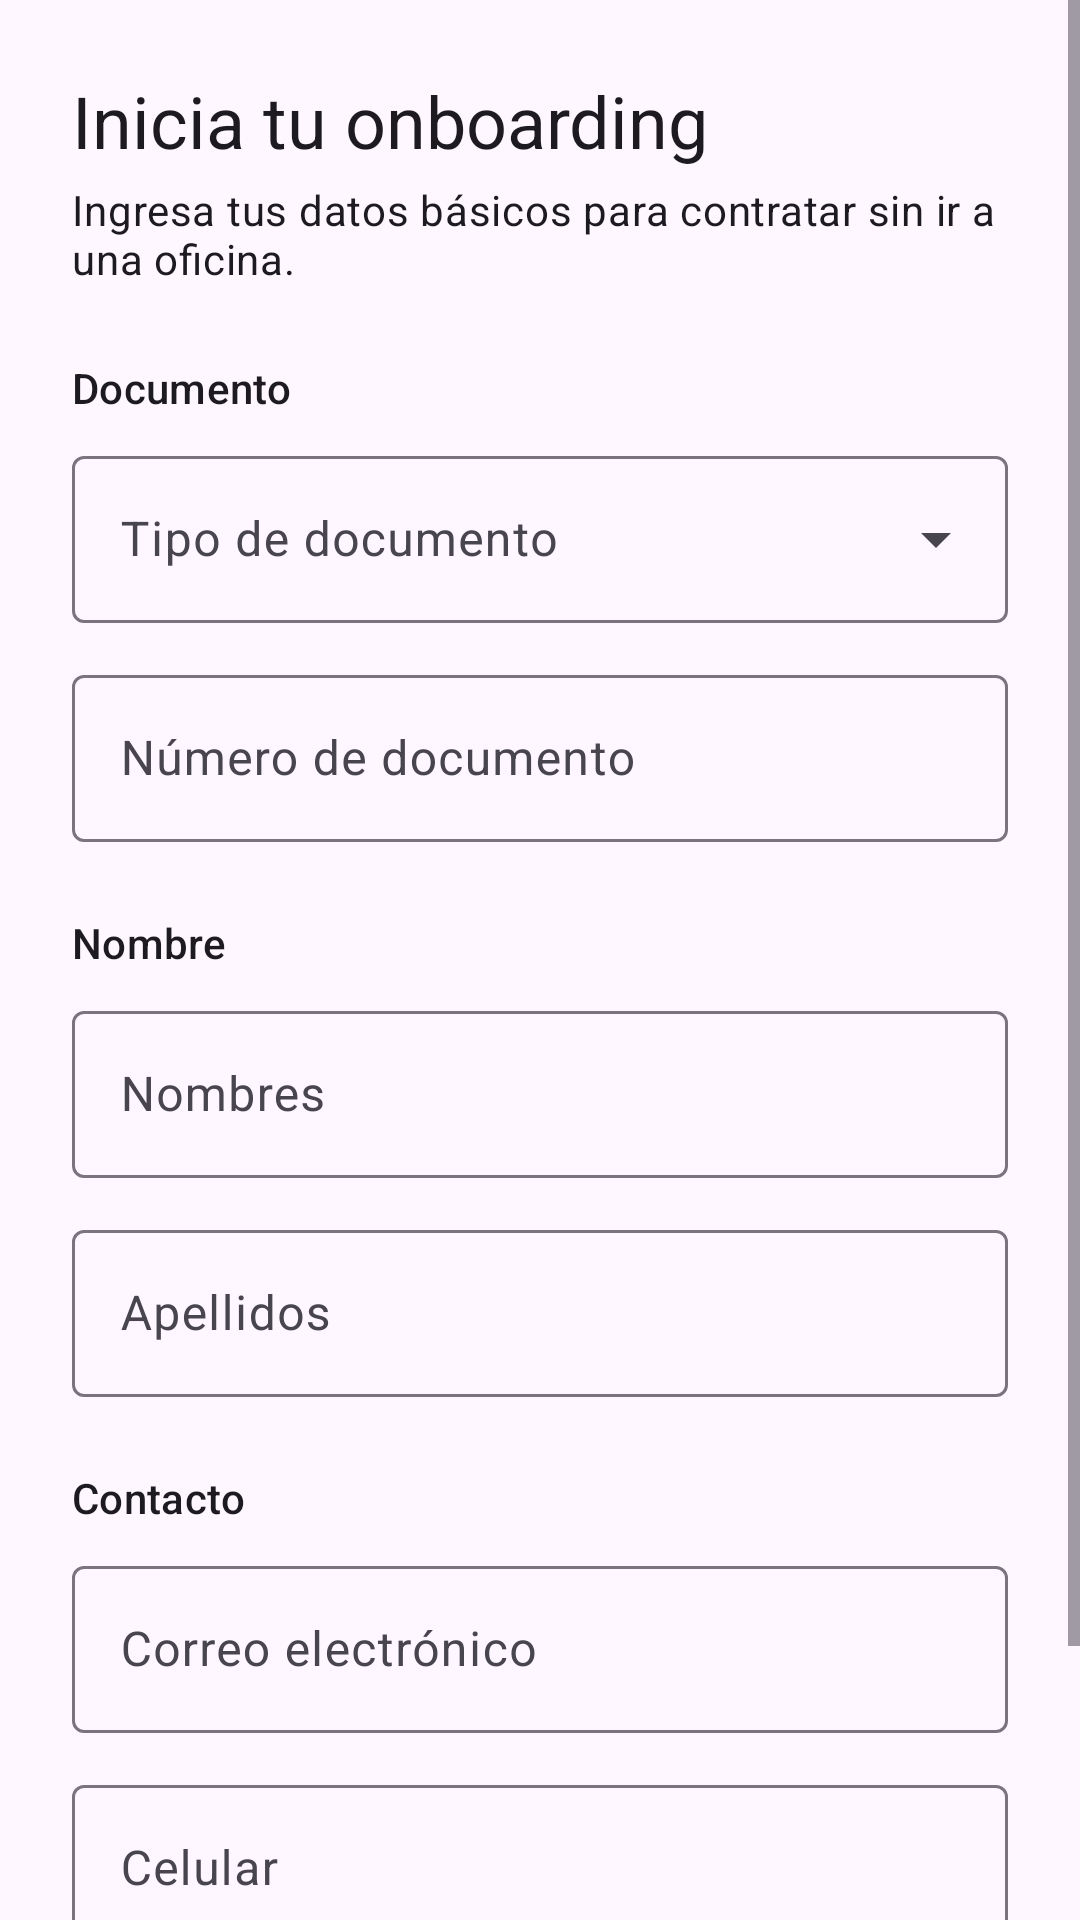

Here is an Android app screen rendered from its layout file. Give the layout XML and the strings, colors and styles it references.
<!-- AndroidManifest.xml: application theme Theme.Solventa -->
<!-- res/layout/activity_onboarding.xml -->
<?xml version="1.0" encoding="utf-8"?>
<ScrollView xmlns:android="http://schemas.android.com/apk/res/android"
    android:id="@+id/raiz"
    android:layout_width="match_parent"
    android:layout_height="match_parent"
    android:fillViewport="true">

    <LinearLayout
        android:layout_width="match_parent"
        android:layout_height="wrap_content"
        android:orientation="vertical"
        android:padding="24dp">

        
        <LinearLayout
            android:id="@+id/formulario"
            android:layout_width="match_parent"
            android:layout_height="wrap_content"
            android:focusable="true"
            android:focusableInTouchMode="true"
            android:orientation="vertical">

            <TextView
                android:id="@+id/titulo"
                android:layout_width="wrap_content"
                android:layout_height="wrap_content"
                android:text="@string/onboarding_titulo"
                android:textAppearance="?attr/textAppearanceHeadlineSmall" />

            <TextView
                android:layout_width="match_parent"
                android:layout_height="wrap_content"
                android:layout_marginTop="4dp"
                android:text="@string/onboarding_subtitulo"
                android:textAppearance="?attr/textAppearanceBodyMedium" />

            <TextView
                style="@style/Solventa.SeccionFormulario"
                android:text="@string/onboarding_seccion_documento" />

            <com.google.android.material.textfield.TextInputLayout
                android:id="@+id/campoTipoDocumento"
                style="@style/Widget.Material3.TextInputLayout.OutlinedBox.ExposedDropdownMenu"
                android:layout_width="match_parent"
                android:layout_height="wrap_content"
                android:hint="@string/onboarding_tipo_documento">

                <com.google.android.material.textfield.MaterialAutoCompleteTextView
                    android:id="@+id/tipoDocumento"
                    android:layout_width="match_parent"
                    android:layout_height="wrap_content"
                    android:inputType="none" />
            </com.google.android.material.textfield.TextInputLayout>

            <com.google.android.material.textfield.TextInputLayout
                android:id="@+id/campoNumeroDocumento"
                style="@style/Solventa.CampoFormulario"
                android:hint="@string/onboarding_numero_documento">

                <com.google.android.material.textfield.TextInputEditText
                    android:id="@+id/numeroDocumento"
                    android:layout_width="match_parent"
                    android:layout_height="wrap_content"
                    android:importantForAutofill="no"
                    android:inputType="textNoSuggestions|textCapCharacters"
                    android:maxLength="12" />
            </com.google.android.material.textfield.TextInputLayout>

            <TextView
                style="@style/Solventa.SeccionFormulario"
                android:text="@string/onboarding_seccion_nombre" />

            <com.google.android.material.textfield.TextInputLayout
                android:id="@+id/campoNombres"
                style="@style/Solventa.CampoFormulario"
                android:layout_marginTop="0dp"
                android:hint="@string/onboarding_nombres">

                <com.google.android.material.textfield.TextInputEditText
                    android:id="@+id/nombres"
                    android:layout_width="match_parent"
                    android:layout_height="wrap_content"
                    android:autofillHints="personGivenName"
                    android:inputType="textPersonName|textCapWords"
                    android:maxLength="60" />
            </com.google.android.material.textfield.TextInputLayout>

            <com.google.android.material.textfield.TextInputLayout
                android:id="@+id/campoApellidos"
                style="@style/Solventa.CampoFormulario"
                android:hint="@string/onboarding_apellidos">

                <com.google.android.material.textfield.TextInputEditText
                    android:id="@+id/apellidos"
                    android:layout_width="match_parent"
                    android:layout_height="wrap_content"
                    android:autofillHints="personFamilyName"
                    android:inputType="textPersonName|textCapWords"
                    android:maxLength="60" />
            </com.google.android.material.textfield.TextInputLayout>

            <TextView
                style="@style/Solventa.SeccionFormulario"
                android:text="@string/onboarding_seccion_contacto" />

            <com.google.android.material.textfield.TextInputLayout
                android:id="@+id/campoCorreo"
                style="@style/Solventa.CampoFormulario"
                android:layout_marginTop="0dp"
                android:hint="@string/onboarding_correo">

                <com.google.android.material.textfield.TextInputEditText
                    android:id="@+id/correo"
                    android:layout_width="match_parent"
                    android:layout_height="wrap_content"
                    android:autofillHints="emailAddress"
                    android:inputType="textEmailAddress"
                    android:maxLength="254" />
            </com.google.android.material.textfield.TextInputLayout>

            <com.google.android.material.textfield.TextInputLayout
                android:id="@+id/campoCelular"
                style="@style/Solventa.CampoFormulario"
                android:hint="@string/onboarding_celular">

                <com.google.android.material.textfield.TextInputEditText
                    android:id="@+id/celular"
                    android:layout_width="match_parent"
                    android:layout_height="wrap_content"
                    android:autofillHints="phoneNational"
                    android:imeOptions="actionDone"
                    android:inputType="phone"
                    android:maxLength="10" />
            </com.google.android.material.textfield.TextInputLayout>

            <TextView
                android:id="@+id/mensajeError"
                android:layout_width="match_parent"
                android:layout_height="wrap_content"
                android:layout_marginTop="16dp"
                android:accessibilityLiveRegion="polite"
                android:textAppearance="?attr/textAppearanceBodyMedium"
                android:textColor="?attr/colorError"
                android:visibility="gone" />

            <com.google.android.material.button.MaterialButton
                android:id="@+id/continuar"
                android:layout_width="match_parent"
                android:layout_height="wrap_content"
                android:layout_marginTop="24dp"
                android:enabled="false"
                android:text="@string/onboarding_continuar" />

            <com.google.android.material.progressindicator.LinearProgressIndicator
                android:id="@+id/progreso"
                android:layout_width="match_parent"
                android:layout_height="wrap_content"
                android:layout_marginTop="12dp"
                android:contentDescription="@string/onboarding_enviando"
                android:indeterminate="true"
                android:visibility="gone" />
        </LinearLayout>

        <LinearLayout
            android:id="@+id/exito"
            android:layout_width="match_parent"
            android:layout_height="wrap_content"
            android:gravity="center_horizontal"
            android:orientation="vertical"
            android:paddingTop="48dp"
            android:visibility="gone">

            <TextView
                android:layout_width="wrap_content"
                android:layout_height="wrap_content"
                android:gravity="center"
                android:text="@string/onboarding_exito_titulo"
                android:textAppearance="?attr/textAppearanceHeadlineSmall" />

            <TextView
                android:layout_width="wrap_content"
                android:layout_height="wrap_content"
                android:layout_marginTop="12dp"
                android:gravity="center"
                android:text="@string/onboarding_exito_mensaje"
                android:textAppearance="?attr/textAppearanceBodyLarge" />

            <TextView
                android:layout_width="wrap_content"
                android:layout_height="wrap_content"
                android:layout_marginTop="16dp"
                android:text="@string/onboarding_exito_estado"
                android:textAppearance="?attr/textAppearanceLabelLarge" />

            <com.google.android.material.button.MaterialButton
                android:id="@+id/verificarIdentidad"
                android:layout_width="wrap_content"
                android:layout_height="wrap_content"
                android:layout_marginTop="32dp"
                android:text="@string/onboarding_exito_prueba_vida" />

            <com.google.android.material.button.MaterialButton
                android:id="@+id/cotizarSeguro"
                style="@style/Widget.Material3.Button.TextButton"
                android:layout_width="wrap_content"
                android:layout_height="wrap_content"
                android:layout_marginTop="12dp"
                android:text="@string/onboarding_exito_cotizar" />
        </LinearLayout>

        
        <LinearLayout
            android:id="@+id/consultando"
            android:layout_width="match_parent"
            android:layout_height="wrap_content"
            android:gravity="center"
            android:orientation="vertical"
            android:paddingTop="48dp"
            android:visibility="gone">

            <com.google.android.material.progressindicator.CircularProgressIndicator
                android:layout_width="wrap_content"
                android:layout_height="wrap_content"
                android:indeterminate="true" />
        </LinearLayout>

        <LinearLayout
            android:id="@+id/enRevision"
            android:layout_width="match_parent"
            android:layout_height="wrap_content"
            android:gravity="center_horizontal"
            android:orientation="vertical"
            android:paddingTop="48dp"
            android:visibility="gone">

            <TextView
                android:id="@+id/enRevisionTitulo"
                android:layout_width="wrap_content"
                android:layout_height="wrap_content"
                android:gravity="center"
                android:text="@string/prueba_vida_revision_manual_titulo"
                android:textAppearance="?attr/textAppearanceHeadlineSmall" />

            <TextView
                android:layout_width="wrap_content"
                android:layout_height="wrap_content"
                android:layout_marginTop="12dp"
                android:gravity="center"
                android:text="@string/prueba_vida_revision_manual_mensaje"
                android:textAppearance="?attr/textAppearanceBodyLarge" />
        </LinearLayout>
    </LinearLayout>
</ScrollView>
<!-- resources referenced by this layout -->
<resources>
  <string name="onboarding_apellidos">Apellidos</string>
  <string name="onboarding_celular">Celular</string>
  <string name="onboarding_continuar">Continuar</string>
  <string name="onboarding_correo">Correo electrónico</string>
  <string name="onboarding_enviando">Enviando tus datos…</string>
  <string name="onboarding_exito_cotizar">Cotizar mi seguro</string>
  <string name="onboarding_exito_estado">Estado: onboarding en curso</string>
  <string name="onboarding_exito_mensaje">Guardamos tus datos de forma segura. El siguiente paso es verificar tu identidad.</string>
  <string name="onboarding_exito_prueba_vida">Verificar mi identidad</string>
  <string name="onboarding_exito_titulo">¡Listo! Iniciaste tu onboarding</string>
  <string name="onboarding_nombres">Nombres</string>
  <string name="onboarding_numero_documento">Número de documento</string>
  <string name="onboarding_seccion_contacto">Contacto</string>
  <string name="onboarding_seccion_documento">Documento</string>
  <string name="onboarding_seccion_nombre">Nombre</string>
  <string name="onboarding_subtitulo">Ingresa tus datos básicos para contratar sin ir a una oficina.</string>
  <string name="onboarding_tipo_documento">Tipo de documento</string>
  <string name="onboarding_titulo">Inicia tu onboarding</string>
  <string name="prueba_vida_revision_manual_mensaje">Un asesor revisará tu identidad y te contactará.</string>
  <string name="prueba_vida_revision_manual_titulo">Tu verificación está en revisión</string>
  <style name="Solventa.CampoFormulario" parent="Widget.Material3.TextInputLayout.OutlinedBox">
          <item name="android:layout_width">match_parent</item>
          <item name="android:layout_height">wrap_content</item>
          <item name="android:layout_marginTop">12dp</item>
      </style>
  <style name="Solventa.SeccionFormulario" parent="">
          <item name="android:layout_width">wrap_content</item>
          <item name="android:layout_height">wrap_content</item>
          <item name="android:layout_marginTop">24dp</item>
          <item name="android:layout_marginBottom">8dp</item>
          <item name="android:textAppearance">?attr/textAppearanceTitleSmall</item>
      </style>
  <style name="Theme.Solventa" parent="Theme.Material3.DayNight.NoActionBar" />
</resources>
